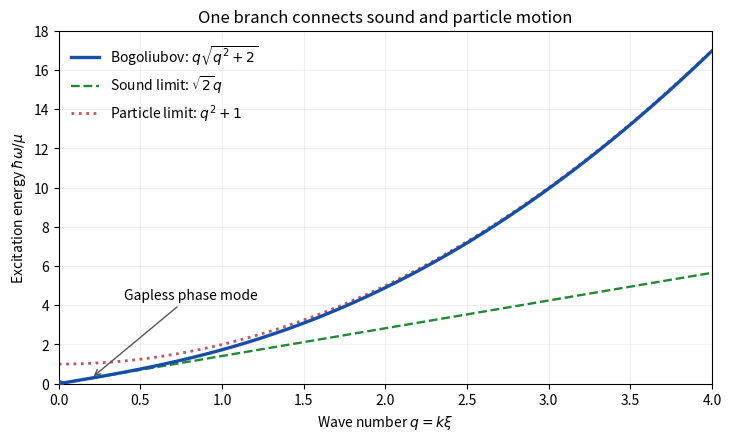

Reproduce this figure in Python.
"""Original Bogoliubov-dispersion plot. Save the PNG in the working directory."""
from pathlib import Path
import matplotlib
matplotlib.use("Agg")
import matplotlib.pyplot as plt
import numpy as np


def main():
    q = np.linspace(0, 4, 601)
    fig, ax = plt.subplots(figsize=(7.2, 4.3), layout="constrained")
    fig.patch.set_facecolor("white")
    ax.plot(q, q * np.sqrt(q*q + 2), color="#174ea6", lw=2.4,
            label=r"Bogoliubov: $q\sqrt{q^2+2}$", zorder=3)
    ax.plot(q, np.sqrt(2)*q, "--", color="#228833", lw=1.7,
            label=r"Sound limit: $\sqrt{2}q$")
    ax.plot(q, q*q + 1, ":", color="#bb5566", lw=2,
            label=r"Particle limit: $q^2+1$")
    ax.scatter([0], [0], s=28, color="#174ea6", zorder=4)
    ax.annotate("Gapless phase mode", xy=(0.2, 0.29), xytext=(0.4, 4.3),
                arrowprops={"arrowstyle": "->", "color": "#555555"}, fontsize=10)
    ax.set(xlim=(0, 4), ylim=(0, 18), xlabel=r"Wave number $q=k\xi$",
           ylabel=r"Excitation energy $\hbar\omega/\mu$",
           title="One branch connects sound and particle motion")
    ax.legend(loc="upper left", frameon=False)
    ax.grid(alpha=0.18)
    fig.savefig(Path.cwd() / "2019-q3-condensate-dispersion.png", dpi=150, facecolor="white")
    plt.close(fig)


if __name__ == "__main__":
    main()
